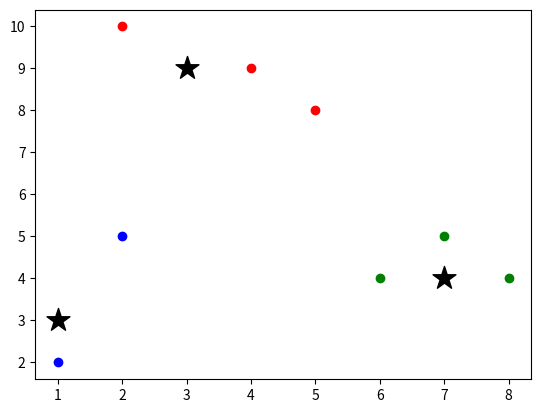

Source code (Python):
import numpy as np
import matplotlib.pyplot as plt

k = 3
X = np.array([[2, 10], [5, 8], [1, 2], [2, 5], [7, 5], [4, 9], [8, 4], [6, 4]])
centroids = X[np.random.choice(X.shape[0], size=k, replace=False)]
C = np.zeros(len(X))

old_centroids=0
while True:
    for i in range(len(X)):
        distances = np.linalg.norm(X[i] - centroids, axis=1)
        C[i] = np.argmin(distances)

    for j in range(k):
        centroids[j] = np.mean(X[C == j], axis=0)

    if np.allclose(centroids, old_centroids):
        break
    old_centroids = centroids.copy()

clusters = []
for j in range(k):
    clusters.append(X[C == j])

for j in range(k):
    print(f"Cluster {j+1}: {clusters[j]}")

colors = ['r', 'g', 'b']
for i in range(k):
    plt.scatter(X[C == i, 0], X[C == i, 1], c=colors[i])
plt.scatter(centroids[:, 0], centroids[:, 1], marker='*', s=300, c='black')
plt.show()
